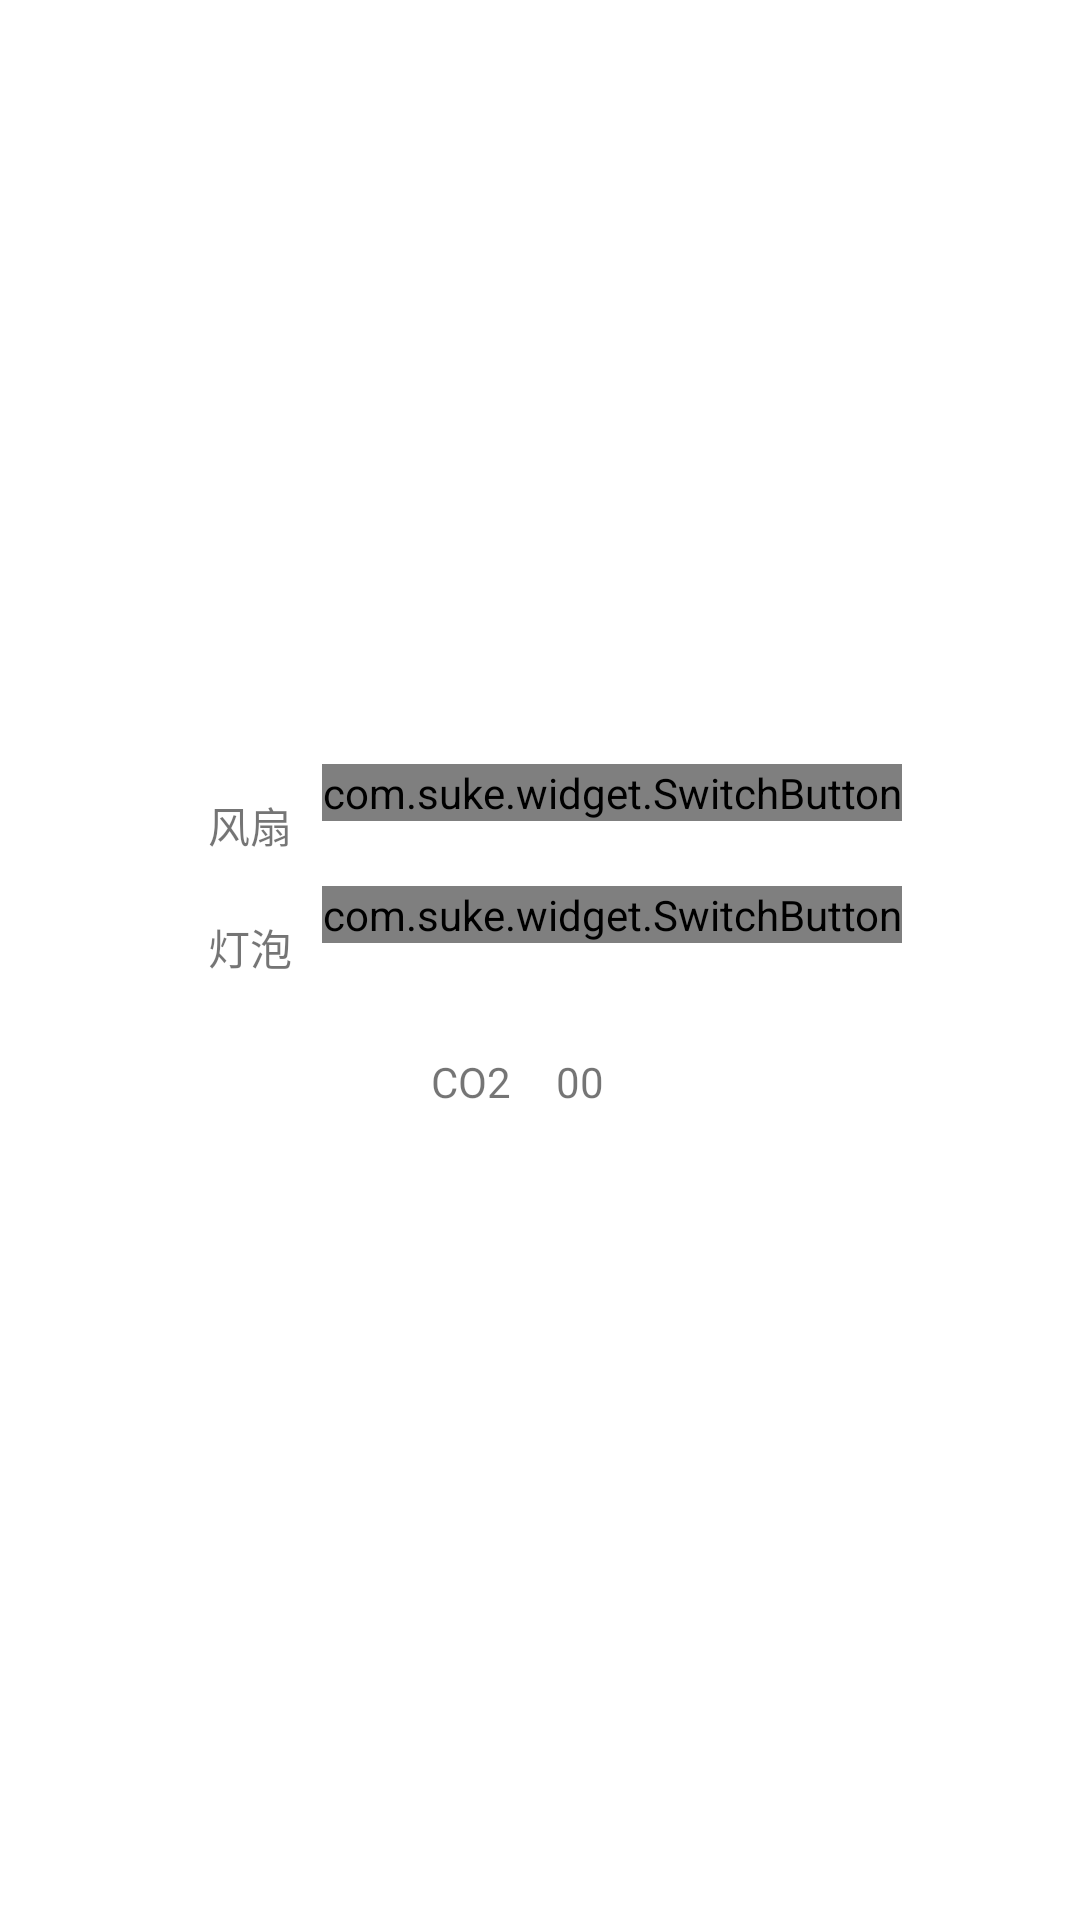

Android layout source for this screen:
<!-- AndroidManifest.xml: application theme Theme.TCIOTSV -->
<!-- res/layout/activity_serial_library.xml -->
<?xml version="1.0" encoding="utf-8"?>
<LinearLayout xmlns:android="http://schemas.android.com/apk/res/android"
    xmlns:tools="http://schemas.android.com/tools"
    android:layout_width="match_parent"
    android:layout_height="match_parent"
    android:orientation="vertical"
    android:gravity="center">
    <LinearLayout
        android:layout_width="wrap_content"
        android:layout_height="wrap_content"
        android:layout_gravity="center"

        android:orientation="horizontal">

        <TextView
            android:layout_width="wrap_content"
            android:layout_height="wrap_content"
            android:padding="10dp"
            android:text="风扇"/>

        <com.suke.widget.SwitchButton
            android:id="@+id/switch_button_fan"
            android:layout_width="wrap_content"
            android:layout_height="wrap_content"
            android:layout_gravity="end"/>
    </LinearLayout>



    <LinearLayout
        android:layout_width="wrap_content"
        android:layout_height="wrap_content"
        android:gravity="center_horizontal"
        android:orientation="horizontal">

        <TextView
            android:layout_width="wrap_content"
            android:layout_height="wrap_content"
            android:padding="10dp"
            android:text="灯泡"/>

        <com.suke.widget.SwitchButton
            android:id="@+id/switch_button_lamp"
            android:layout_width="wrap_content"
            android:layout_height="wrap_content"
            android:layout_gravity="end"/>
    </LinearLayout>

    <LinearLayout
        android:layout_width="wrap_content"
        android:layout_height="wrap_content">

        <TextView
            android:layout_width="wrap_content"
            android:layout_height="wrap_content"
            android:text="CO2"/>
        <TextView
            android:id="@+id/co2_value"
            android:layout_width="wrap_content"
            android:layout_height="wrap_content"
            android:gravity="end"
            android:padding="15dp"
            android:text="00"/>
    </LinearLayout>

</LinearLayout>
<!-- resources referenced by this layout -->
<resources>
  <style name="Theme.TCIOTSV" parent="Theme.MaterialComponents.DayNight.DarkActionBar">
          
          <item name="colorPrimary">@color/purple_500</item>
          <item name="colorPrimaryVariant">@color/purple_700</item>
          <item name="colorOnPrimary">@color/white</item>
          
          <item name="colorSecondary">@color/teal_200</item>
          <item name="colorSecondaryVariant">@color/teal_700</item>
          <item name="colorOnSecondary">@color/black</item>
          
          <item name="android:statusBarColor">?attr/colorPrimaryVariant</item>
          
      </style>
  <color name="purple_500">#FF6200EE</color>
  <color name="purple_700">#FF3700B3</color>
  <color name="white">#FFFFFF</color>
  <color name="teal_200">#FF03DAC5</color>
  <color name="teal_700">#FF018786</color>
  <color name="black">#000000</color>
</resources>
